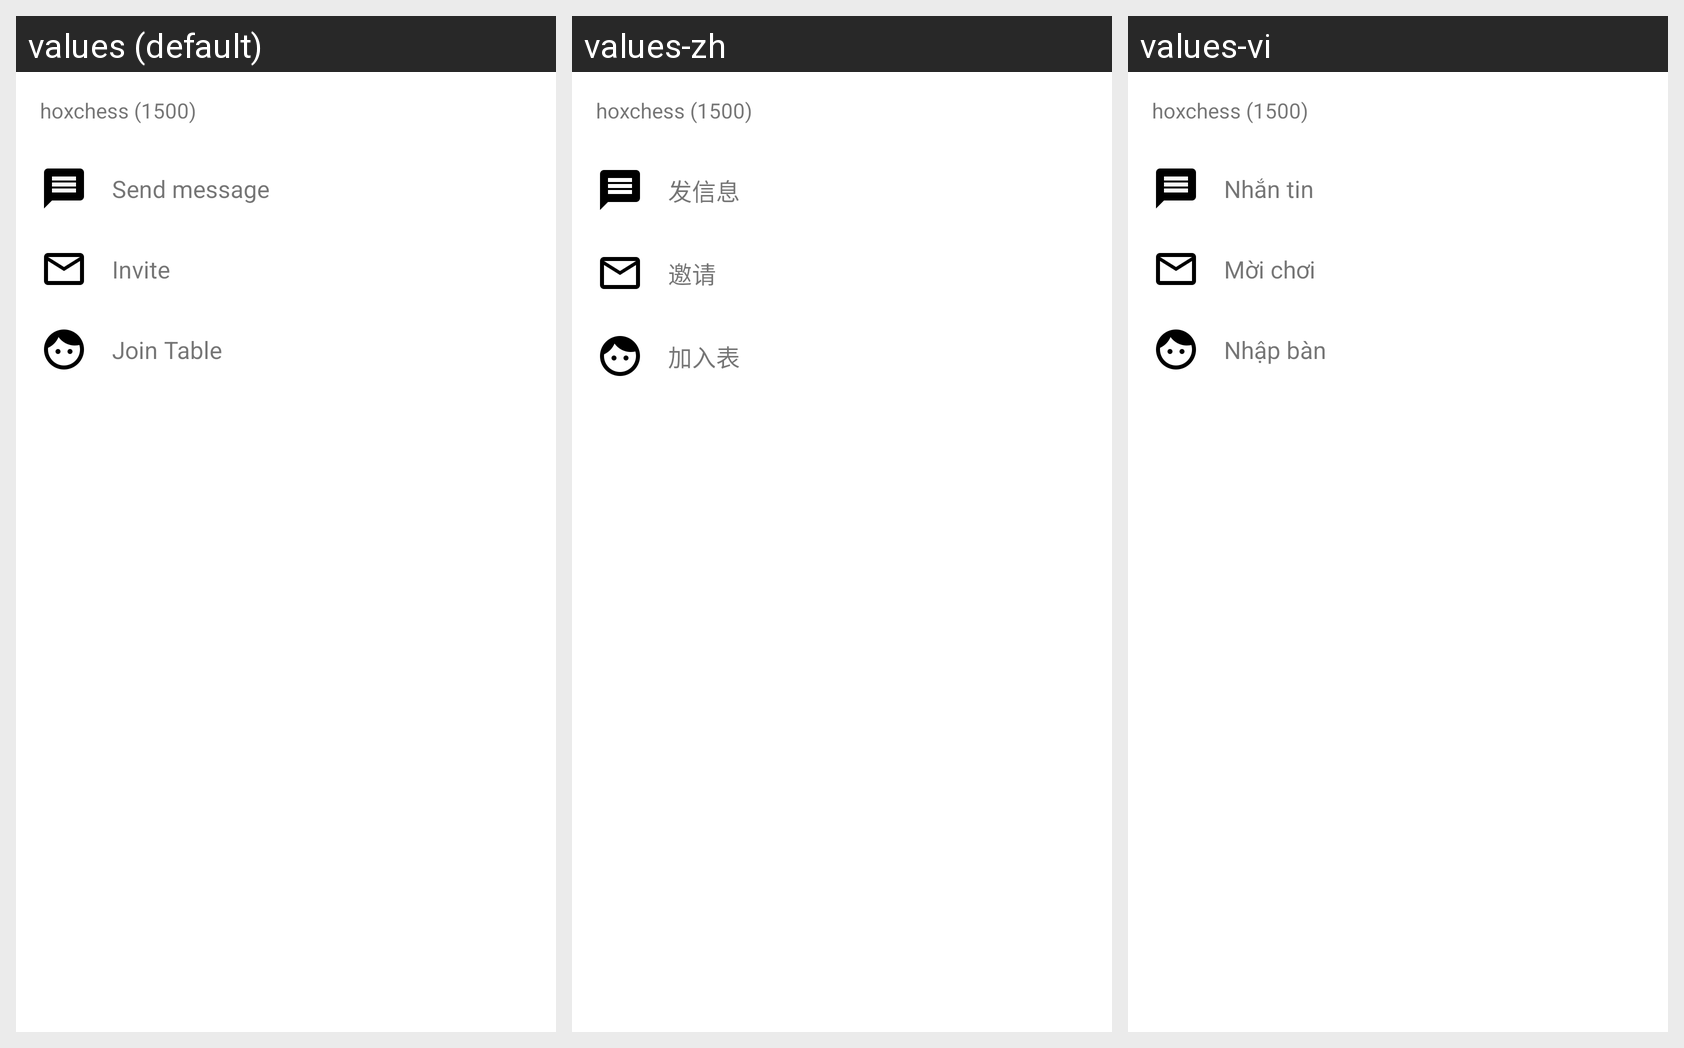

For this localized Android screen grid, give each drawn string resource with its value in every locale shown.
Android screen res/layout/sheet_dialog_player.xml rendered under 3 locales, left to right: values (default), values-zh, values-vi. Device: Nexus 5 (rendered at 1080×1920; each locale shown at half size, 540×960, under a caption strip naming it); theme Theme.MaterialComponents.DayNight.NoActionBar.
Strings drawn on this screen, with the default value and each locale's value (text and hints the layout hard-codes, and strings that could not be matched under every locale, appear in the picture but are not listed):

action_send_personal_message
  values: Send message
  values-zh: 发信息
  values-vi: Nhắn tin

action_invite_to_play
  values: Invite
  values-zh: 邀请
  values-vi: Mời chơi

action_join_table
  values: Join Table
  values-zh: 加入表
  values-vi: Nhập bàn
